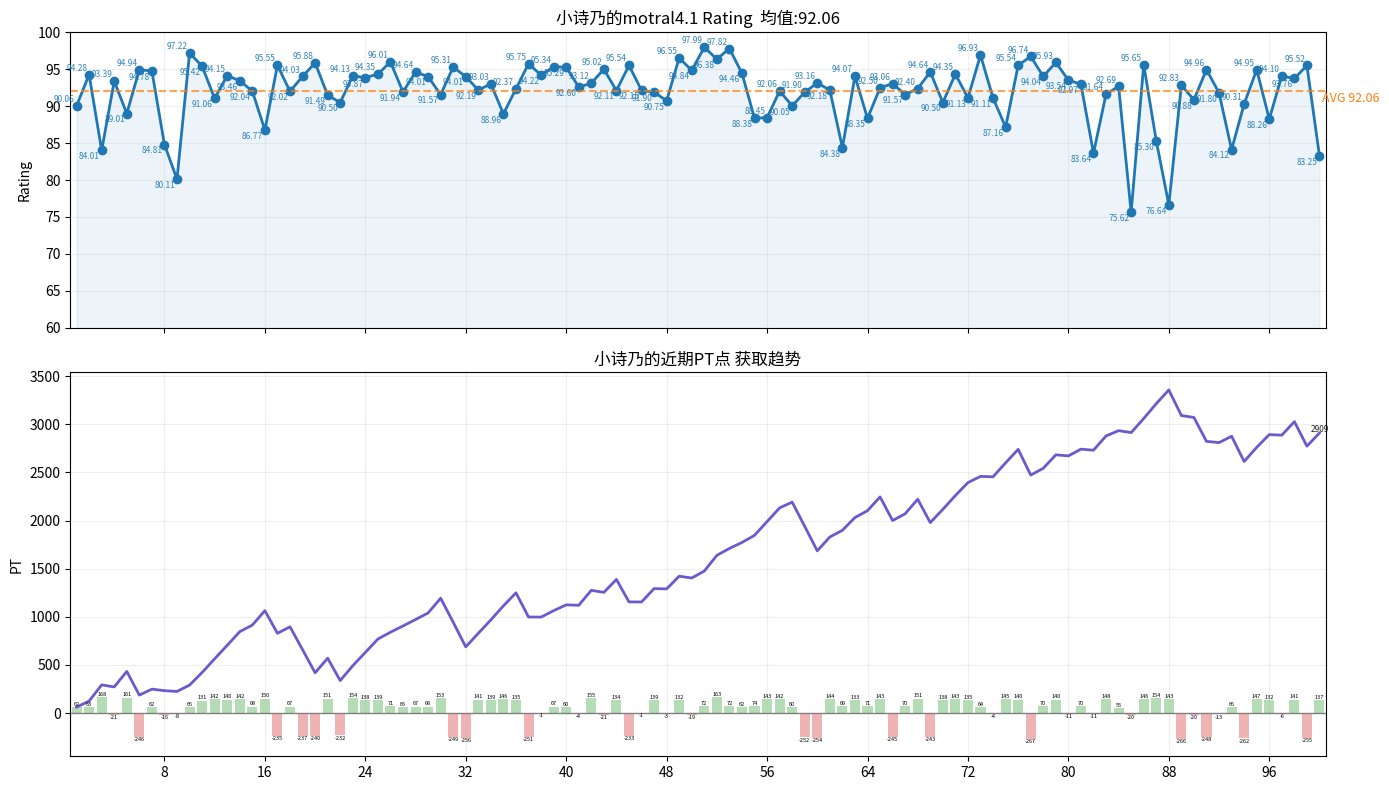

Generate this figure with matplotlib:
# -*- coding: UTF-8 -*-
import matplotlib.pyplot as plt
import numpy as np
import math
from matplotlib.ticker import MaxNLocator
from uuid import uuid4
from io import BytesIO

def plot_rating_score(data, name="小诗乃", show=False):
    plt.rcParams['font.sans-serif'] = ['Noto Sans CJK JP']
    plt.rcParams['axes.unicode_minus'] = False
    ids = list(data.keys())
    ratings = [data[k]["rating"] for k in ids]
    scores = [data[k]["score"] for k in ids]

    x = np.arange(1, len(ids) + 1)
    cum_score = np.cumsum(scores)

    avg_rating = sum(ratings) / len(ratings)

    y_min = math.floor(min(ratings) / 5) * 5 if min(ratings) < 60 else 60
    y_max = 100

    # =========================
    # Figure
    # =========================
    fig, (ax1, ax2) = plt.subplots(
        2, 1,
        figsize=(14, 8),
        sharex=True,
        gridspec_kw={"height_ratios": [1, 1.3]}
    )

    # =========================
    # ⭐ Rating
    # =========================
    ax1.plot(x, ratings, marker="o", color="#1f77b4", linewidth=2)
    ax1.fill_between(x, ratings, alpha=0.08, color="#1f77b4")

    for i, v in enumerate(ratings):
        up = i == 0 or v >= ratings[i - 1]

        ax1.text(
            x[i] - 0.15,  # ⭐ 关键修复点（只改这里）
            v + (0.25 if up else -0.25),
            f"{v:.2f}",
            ha="right",
            va="bottom" if up else "top",
            fontsize=6,
            color="#1f77b4",
            alpha=0.9
        )

    ax1.axhline(avg_rating, linestyle="--", alpha=0.7, color="#ff7f0e")

    ax1.text(
        len(ids) + 0.2, avg_rating - 1.0,
        f"AVG {avg_rating:.2f}",
        ha="left",
        va="center",
        fontsize=9,
        color="#ff7f0e"
    )

    ax1.set_ylabel("Rating")
    ax1.set_ylim(y_min, y_max)
    ax1.set_title(f"{name}的motral4.1 Rating  均值:{avg_rating:.2f}", fontsize=12)
    ax1.grid(alpha=0.2)

    # =========================
    # ⭐ PT
    # =========================
    colors = np.where(np.array(scores) >= 0, "#2ca02c", "#d62728")

    bars = ax2.bar(x, scores, color=colors, alpha=0.35)
    for bar, score in zip(bars, scores):
        height = bar.get_height()

        if height >= 0:
            # 正数：显示在柱子顶部上方
            ax2.text(
                bar.get_x() + bar.get_width() / 2,
                height + 2,
                str(score),
                ha="center",
                va="bottom",
                fontsize=4,
            )
        else:
            # 负数：显示在柱子底部下方
            ax2.text(
                bar.get_x() + bar.get_width() / 2,
                height - 2,
                str(score),
                ha="center",
                va="top",
                fontsize=4,
            )
    ax2.plot(x, cum_score, color="#6a5acd", linewidth=2)

    ax2.axhline(0, color="gray", linewidth=1)

    # for i, v in enumerate(cum_score):
    #     ax2.text(
    #         i,
    #         v + (5 if v >= 0 else -5),
    #         f"{v:.0f}",
    #         ha="center",
    #         fontsize=8,
    #         color="black",
    #         alpha=0.85
    #     )
    if len(cum_score):
        ax2.text(
            len(cum_score),
            cum_score[-1] + (5 if cum_score[-1] >= 0 else -5),
            f"{cum_score[-1]:.0f}",
            ha="center",
            fontsize=6,
            color="black",
            alpha=0.85
        )

    ax2.set_ylabel("PT")
    ax2.set_title(f"{name}的近期PT点 获取趋势", fontsize=12)
    ax2.grid(alpha=0.2)

    # =========================
    # X axis
    # =========================
    # x_labels = [f"{i+1}" for i in range(len(ids))]
    x = np.arange(1, len(ids) + 1)
    ax2.set_xlim(0.5, len(ids) + 0.5)
    ax2.xaxis.set_major_locator(MaxNLocator(nbins=15, integer=True))

    # plt.xlim(-0.5, len(ids) + 0.8)
    plt.tight_layout()
    if show:
        plt.show()

    buf = BytesIO()

    plt.savefig(
        buf,
        format="png",
        dpi=150,
        bbox_inches="tight"
    )
    buf.seek(0)

    image_bytes = buf.getvalue()

    plt.close(fig)

    return image_bytes

if __name__ == '__main__':
    data = {"260606-f0744a73-7a1f-4374-b2e7-992d8c682f17_a231661664": {"rating": 90.06, "score": 62}, "260606-c6c26ee6-1c50-4556-a7b7-101416d25954_a231661664": {"rating": 94.28, "score": 63}, "260606-83c02f54-b297-4968-9fe8-9597fcd4207c_a231661664": {"rating": 84.01, "score": 168}, "260607-819ccb91-26a7-4ffb-991c-09b8a0469d35_a231661664": {"rating": 93.39, "score": -21}, "260607-4e816371-2f28-4cfd-98ec-ce38e970d02d_a231661664": {"rating": 89.01, "score": 161}, "260607-d2e12e41-b08b-4f6f-96dd-b1d752c14722_a231661664": {"rating": 94.94, "score": -246}, "260607-e9c421a8-5cae-408a-8174-3d7febfb5afb_a231661664": {"rating": 94.78, "score": 62}, "260607-69a98ff5-6075-493d-81e2-add9a885b87b_a231661664": {"rating": 84.81, "score": -16}, "260607-954a0ba9-b5eb-4cd7-a5de-9ab39973e1ea_a231661664": {"rating": 80.11, "score": -8}, "260608-471968a7-e5a1-45c7-b8dd-2edc880a2646_a231661664": {"rating": 97.22, "score": 66}, "260608-d7039638-28cc-411e-8495-a1cbf65ef8d3_a231661664": {"rating": 95.42, "score": 131}, "260608-4d3f7e30-f90a-4ff4-9202-49da3276e3b7_a231661664": {"rating": 91.06, "score": 142}, "260608-9a7d158b-465c-40b3-afbe-eee965b1b01f_a231661664": {"rating": 94.15, "score": 140}, "260608-8eb338b0-6adc-4b03-96b5-856e17bfe2e9_a231661664": {"rating": 93.46, "score": 142}, "260608-3e6219da-aa53-4b9d-8cb9-8e5006723d06_a231661664": {"rating": 92.04, "score": 68}, "260608-fdfab57a-8939-4090-8f3d-b5f2668408b6_a231661664": {"rating": 86.77, "score": 150}, "260608-823d1e9e-3e27-448b-89b5-e676a204d19b_a231661664": {"rating": 95.55, "score": -235}, "260609-4f46e14e-dc13-4768-b2b6-c133bd0a431f_a231661664": {"rating": 92.02, "score": 67}, "260609-353dc56d-cfad-418f-b685-77518db6bc0d_a231661664": {"rating": 94.03, "score": -237}, "260609-d384c1a3-9b92-4d21-a4a3-13611c0a1f3b_a231661664": {"rating": 95.88, "score": -240}, "260609-02f32950-84b7-4e98-95b9-d2281562f16a_a231661664": {"rating": 91.49, "score": 151}, "260609-9b9db46c-9594-47a4-9622-f11d6592cc65_a231661664": {"rating": 90.5, "score": -232}, "260609-73a7e33b-d1a2-4605-8e69-9bb166773b94_a231661664": {"rating": 94.13, "score": 154}, "260609-85458f3e-eec9-4ee4-90a7-69edb86a640b_a231661664": {"rating": 93.87, "score": 138}, "260609-305ce1e7-713c-4f01-93c3-31f4b824284c_a231661664": {"rating": 94.35, "score": 139}, "260609-5ca50d67-e89a-4e98-b59f-2b130d1ea1e9_a231661664": {"rating": 96.01, "score": 71}, "260609-6b86e85d-16e8-46a5-aefd-9595b8e1cbb1_a231661664": {"rating": 91.94, "score": 65}, "260609-e6e667db-68de-47d0-bdb4-4c7b9e176875_a231661664": {"rating": 94.64, "score": 67}, "260610-4ad0497e-4737-4446-868e-7af01ebed505_a231661664": {"rating": 94.01, "score": 68}, "260610-f3eb7df4-80a6-497d-b825-37b8733db93d_a231661664": {"rating": 91.57, "score": 153}, "260610-c8a2af5c-c1af-4838-8fc4-7a63290a3c1d_a231661664": {"rating": 95.31, "score": -249}, "260610-c01f6a9a-50f6-4a99-92e9-08831e18fd06_a231661664": {"rating": 94.01, "score": -256}, "260610-14b428a8-2d9b-423c-a1b3-48401e259a7c_a231661664": {"rating": 92.19, "score": 141}, "260610-aebb790c-63a5-4e5e-82af-4fd5cd459f81_a231661664": {"rating": 93.03, "score": 139}, "260610-10b8d83f-b1ae-49f3-b2bd-f4143bc0ea78_a231661664": {"rating": 88.96, "score": 146}, "260610-7d74f116-3565-4a7c-aa3e-9821b6304a71_a231661664": {"rating": 92.37, "score": 135}, "260610-71ce0990-1da6-475c-b187-f38a99c5ad7b_a231661664": {"rating": 95.75, "score": -251}, "260611-a31a7326-e353-4116-aec8-4b8fb92ea940_a231661664": {"rating": 94.22, "score": -1}, "260611-7e632c49-bb1f-405e-b5f1-bcfe9ca99912_a231661664": {"rating": 95.34, "score": 67}, "260611-625e87b0-8bcd-459b-9731-1ce827ac91e4_a231661664": {"rating": 95.29, "score": 60}, "260611-6dd87b85-73bd-434c-9269-261c480842dc_a231661664": {"rating": 92.6, "score": -4}, "260611-491d9a28-19a7-4bbb-bd1a-efa5fb38bb48_a231661664": {"rating": 93.12, "score": 155}, "260611-56b7f3ef-e7cb-4064-a25e-09b8f32178cc_a231661664": {"rating": 95.02, "score": -21}, "260611-0f69e6af-e647-47e1-a6f9-b9ce3f1354d2_a231661664": {"rating": 92.11, "score": 134}, "260611-687dcf7c-75ba-447c-a56c-a2716c2f597f_a231661664": {"rating": 95.54, "score": -233}, "260611-3373831d-6cf7-422e-9d81-17639479a578_a231661664": {"rating": 92.15, "score": -1}, "260612-d860fa01-14dd-4668-95ff-7b79bd5224d5_a231661664": {"rating": 91.9, "score": 139}, "260612-8a9213a0-d41b-45fc-86dd-a157fb9735a4_a231661664": {"rating": 90.75, "score": -3}, "260612-e4ad81a1-7a81-4e1e-ba95-30854302d203_a231661664": {"rating": 96.55, "score": 132}, "260612-9958f761-d63e-4681-acc6-b464b60bb220_a231661664": {"rating": 94.84, "score": -19}, "260612-dfe960ad-8de6-4670-b6a0-ea1cde9efe42_a231661664": {"rating": 97.99, "score": 72}, "260612-a64485aa-6ac1-4631-a68d-81c7ce1c2daf_a231661664": {"rating": 96.38, "score": 163}, "260612-3034ac91-ede2-4354-bc08-566cc148fa45_a231661664": {"rating": 97.82, "score": 72}, "260612-dee49dd2-b0e3-4e49-be6d-5f5f5f554b17_a231661664": {"rating": 94.46, "score": 62}, "260612-7fd16801-3a94-4264-a5ef-5504e9caaa76_a231661664": {"rating": 88.38, "score": 74}, "260613-7f95c0d4-8bf4-489e-8128-355a7f9ed737_a231661664": {"rating": 88.45, "score": 143}, "260613-0eb34943-9981-40bf-86dd-d3951a018754_a231661664": {"rating": 92.06, "score": 142}, "260613-ff5fcb1c-2edd-4730-95c8-b34f14860cde_a231661664": {"rating": 90.05, "score": 60}, "260613-c7876306-b5b4-494d-85b0-5fc1e222bb07_a231661664": {"rating": 91.9, "score": -252}, "260613-bd590b0c-2abb-4905-af8c-9ca7a8297d10_a231661664": {"rating": 93.16, "score": -254}, "260613-8e780561-07a7-4d09-ba04-b3e20cd1779e_a231661664": {"rating": 92.18, "score": 144}, "260613-11469284-e046-482b-bae9-fbaa0cb7ad9f_a231661664": {"rating": 84.38, "score": 69}, "260613-93920694-4e7b-4e58-94a0-b6349efb1aaa_a231661664": {"rating": 94.07, "score": 133}, "260613-798acb15-2348-4dbc-a014-1c4486c054ef_a231661664": {"rating": 88.35, "score": 71}, "260613-b92a6e01-f0ba-4bac-800b-33b5b8e5bf37_a231661664": {"rating": 92.5, "score": 143}, "260614-0c793073-67b4-41f9-8e22-70c4cb2f3d8a_a231661664": {"rating": 93.06, "score": -245}, "260614-3de05427-de76-4be8-ac0e-024f95caa991_a231661664": {"rating": 91.57, "score": 70}, "260614-e98ba594-c5c6-4e18-b491-5e70ae39e463_a231661664": {"rating": 92.4, "score": 151}, "260614-f9f945b6-e61e-46d5-a573-3cf94464eb4d_a231661664": {"rating": 94.64, "score": -243}, "260614-e7ce1ada-3340-46b9-992a-d94f9668517e_a231661664": {"rating": 90.5, "score": 138}, "260614-206e78b3-7c76-42d6-b20c-750d0b2b2af1_a231661664": {"rating": 94.35, "score": 143}, "260614-6cb0a106-ee23-4c86-b89e-17ba3bed3b89_a231661664": {"rating": 91.13, "score": 135}, "260614-190eb451-b9f0-469b-a362-b4362c55eedf_a231661664": {"rating": 96.93, "score": 64}, "260614-e1b54352-c8dc-4654-9bd2-9a418ead8a56_a231661664": {"rating": 91.11, "score": -4}, "260614-8ade28df-d108-4707-a459-4992975f07c7_a231661664": {"rating": 87.16, "score": 145}, "260615-5bb83ba5-59ab-4cb5-805e-26356c5f2e5a_a231661664": {"rating": 95.54, "score": 140}, "260615-026aef6e-00ac-4551-95f8-2abe88d41a42_a231661664": {"rating": 96.74, "score": -267}, "260615-78d8f02a-6868-4fc1-88a2-9c2aa6723e43_a231661664": {"rating": 94.04, "score": 70}, "260615-750a2605-f4ae-4210-8e1b-f57dc34dc5fb_a231661664": {"rating": 95.93, "score": 140}, "260615-96029145-7200-4fe6-9b60-d4f5393e5475_a231661664": {"rating": 93.54, "score": -11}, "260615-47ac98f4-f1fd-44a3-9c1d-75d258db3322_a231661664": {"rating": 92.97, "score": 70}, "260615-dfba1673-3634-474c-a731-10ab5d2034e6_a231661664": {"rating": 83.64, "score": -11}, "260615-6b0d94dd-0e5f-4c04-9d61-ba9c9fff90c8_a231661664": {"rating": 91.64, "score": 148}, "260615-11699bdc-9e87-462c-9f7a-434b30a90424_a231661664": {"rating": 92.69, "score": 55}, "260616-c4872480-0aaa-4ccf-989a-4b0c532ccac1_a231661664": {"rating": 75.62, "score": -20}, "260617-5eab8e67-f506-4b94-8046-0dcddc3f0402_a231661664": {"rating": 95.65, "score": 146}, "260617-9bea368b-79e0-4164-94f9-89d68187c3cc_a231661664": {"rating": 85.3, "score": 154}, "260617-6e905368-1352-4782-828e-bc1023123120_a231661664": {"rating": 76.64, "score": 143}, "260619-09efb1a2-6e13-463f-9952-dd282b14d48f_a231661664": {"rating": 92.83, "score": -266}, "260619-99b139ca-4381-4fcb-bf89-acfb955dd4a0_a231661664": {"rating": 90.88, "score": -20}, "260619-23cf56d3-9fce-47e3-9af6-627310fdf76e_a231661664": {"rating": 94.96, "score": -248}, "260619-0333e921-d4c2-4435-aeff-b234ed0504b7_a231661664": {"rating": 91.8, "score": -13}, "260619-4cbeccb8-1917-44c6-9560-cfa294668312_a231661664": {"rating": 84.12, "score": 66}, "260620-50a216f6-a606-489f-a5db-24ded6ed4bbe_a231661664": {"rating": 90.31, "score": -262}, "260620-dd8a56ee-e0e0-4eef-917e-a89c87518498_a231661664": {"rating": 94.95, "score": 147}, "260620-27325a27-b470-40d6-abeb-b0ac2b37b5f0_a231661664": {"rating": 88.26, "score": 132}, "260620-38b5f3b4-9717-465a-ad29-63f02af79c24_a231661664": {"rating": 94.1, "score": -6}, "260620-f1dfceaa-fd9c-455a-b260-e7c0694e6417_a231661664": {"rating": 93.76, "score": 141}, "260620-0611ca95-051a-4594-999a-a17deee58ca8_a231661664": {"rating": 95.52, "score": -255}, "260621-e521f94b-1c48-413e-b524-c9c0ba70453f_a231661664": {"rating": 83.25, "score": 137}}
    image_bytes = plot_rating_score(data, "小诗乃")
    with open(f"小诗乃_{uuid4().hex[:8]}.png", "wb") as f:
        f.write(image_bytes)
